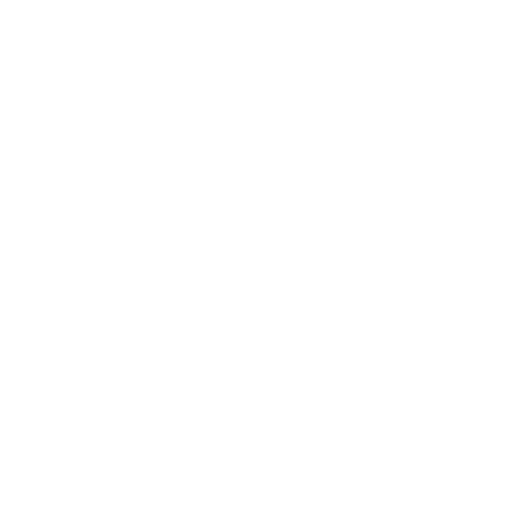
t = 0.00 s
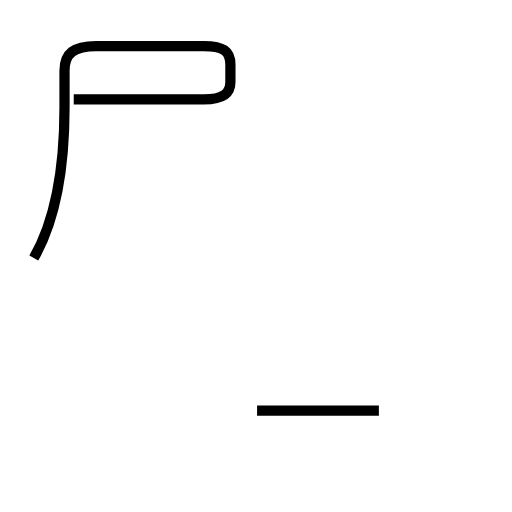
t = 2.02 s
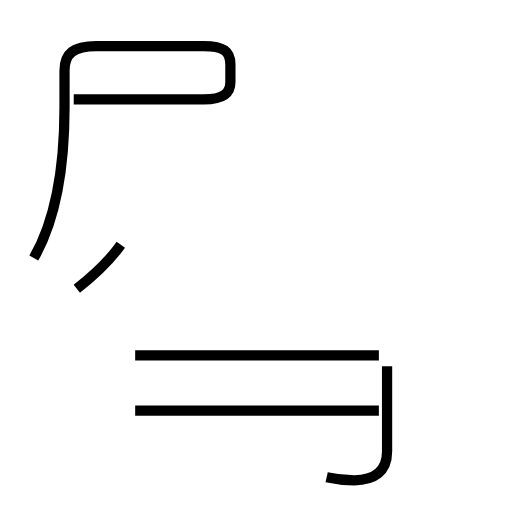
t = 3.75 s
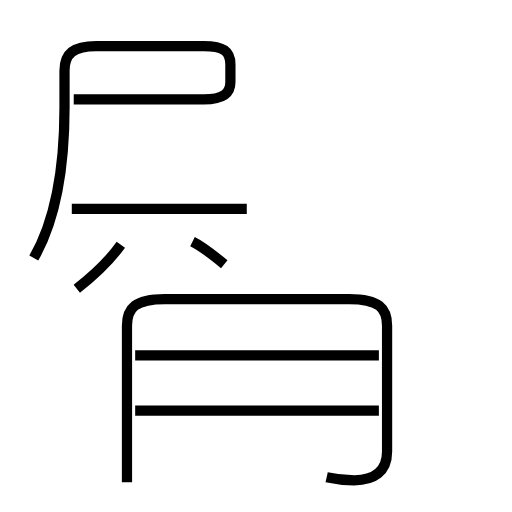
t = 5.81 s
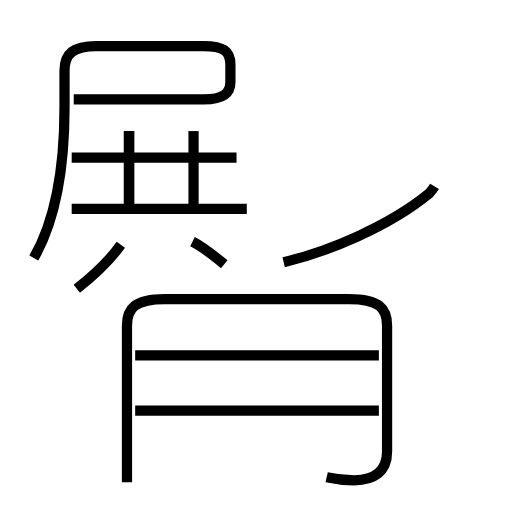
t = 7.71 s
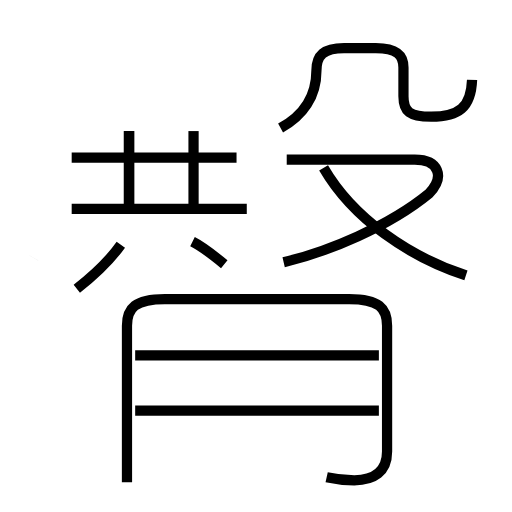
t = 9.67 s

The animated SVG that drew these frames (rendered in a browser with its animation timeline set to each time). Animation: 15 SMIL elements (animate=15); one cycle of 9.67 s.

<?xml version='1.0' encoding='utf-8'?>
<svg viewBox="0.0 -6.0 50.0 50.0" version="1.1" xmlns="http://www.w3.org/2000/svg"><rect x="-1000" y="-1000" width="2000" height="2000" stroke="white" fill="white" /><g style="fill:none;stroke:#000000;stroke-width:1"><path d="M 3.3 -18.8 C 5.2 -22.1 6.3 -26.6 6.3 -33.5 L 6.3 -37.1 C 6.3 -38.8 7.2 -39.5 9.4 -39.5 L 19.9 -39.5 C 21.8 -39.5 22.5 -39.0 22.5 -37.7 L 22.5 -36.0 C 22.5 -34.9 21.8 -34.3 19.9 -34.3 L 7.2 -34.3 " transform="translate(0.0 38.0)" stroke-dasharray="55.4050457343535" stroke-dashoffset="55.4050457343535"><animate attributeName="stroke-dashoffset" from="55.4050457343535" to="0" dur="1.662151372030605s" begin="0s; anim_end.end" fill="freeze" id="anim0" /></path><path d="M 37.0 -3.9 L 13.2 -3.9 " transform="translate(0.0 38.0)" stroke-dasharray="23.8" stroke-dashoffset="23.8"><animate attributeName="stroke-dashoffset" from="23.8" to="0" dur="0.714s" begin="anim0.end" fill="freeze" id="anim1" /></path><path d="M 7.5 -15.8 C 8.9 -16.9 10.6 -18.4 11.8 -20.1 " transform="translate(0.0 38.0)" stroke-dasharray="6.101779046302881" stroke-dashoffset="6.101779046302881"><animate attributeName="stroke-dashoffset" from="6.101779046302881" to="0" dur="0.18305337138908642s" begin="anim1.end" fill="freeze" id="anim2" /></path><path d="M 37.0 -9.3 L 13.2 -9.3 " transform="translate(0.0 38.0)" stroke-dasharray="23.8" stroke-dashoffset="23.8"><animate attributeName="stroke-dashoffset" from="23.8" to="0" dur="0.714s" begin="anim2.end" fill="freeze" id="anim3" /></path><path d="M 31.9 2.6 C 32.8 2.8 33.7 2.9 34.6 2.9 C 36.5 2.9 37.8 2.1 37.8 0.1 L 37.8 -12.2 C 37.8 -13.9 37.0 -14.8 34.1 -14.8 L 16.1 -14.8 C 13.2 -14.8 12.4 -13.9 12.4 -12.2 L 12.4 3.1 " transform="translate(0.0 38.0)" stroke-dasharray="63.62898628646001" stroke-dashoffset="63.62898628646001"><animate attributeName="stroke-dashoffset" from="63.62898628646001" to="0" dur="1.9088695885938003s" begin="anim3.end" fill="freeze" id="anim4" /></path><path d="M 21.9 -18.2 C 20.8 -19.1 19.8 -19.9 18.8 -20.4 " transform="translate(0.0 38.0)" stroke-dasharray="3.808999368516813" stroke-dashoffset="3.808999368516813"><animate attributeName="stroke-dashoffset" from="3.808999368516813" to="0" dur="0.11426998105550439s" begin="anim4.end" fill="freeze" id="anim5" /></path><path d="M 24.1 -23.6 L 7.0 -23.6 " transform="translate(0.0 38.0)" stroke-dasharray="17.1" stroke-dashoffset="17.1"><animate attributeName="stroke-dashoffset" from="17.1" to="0" dur="0.513s" begin="anim5.end" fill="freeze" id="anim6" /></path><path d="M 12.6 -23.6 L 12.6 -31.2 " transform="translate(0.0 38.0)" stroke-dasharray="7.599999999999998" stroke-dashoffset="7.599999999999998"><animate attributeName="stroke-dashoffset" from="7.599999999999998" to="0" dur="0.22799999999999992s" begin="anim6.end" fill="freeze" id="anim7" /></path><path d="M 12.6 -23.6 L 12.6 -31.2 " transform="translate(0.0 38.0)" stroke-dasharray="7.599999999999998" stroke-dashoffset="7.599999999999998"><animate attributeName="stroke-dashoffset" from="7.599999999999998" to="0" dur="0.22799999999999992s" begin="anim7.end" fill="freeze" id="anim8" /></path><path d="M 18.9 -23.6 L 18.9 -31.2 " transform="translate(0.0 38.0)" stroke-dasharray="7.599999999999998" stroke-dashoffset="7.599999999999998"><animate attributeName="stroke-dashoffset" from="7.599999999999998" to="0" dur="0.22799999999999992s" begin="anim8.end" fill="freeze" id="anim9" /></path><path d="M 12.6 -23.6 L 12.6 -31.2 " transform="translate(0.0 38.0)" stroke-dasharray="7.599999999999998" stroke-dashoffset="7.599999999999998"><animate attributeName="stroke-dashoffset" from="7.599999999999998" to="0" dur="0.22799999999999992s" begin="anim9.end" fill="freeze" id="anim10" /></path><path d="M 23.1 -28.6 L 7.0 -28.6 " transform="translate(0.0 38.0)" stroke-dasharray="16.1" stroke-dashoffset="16.1"><animate attributeName="stroke-dashoffset" from="16.1" to="0" dur="0.48300000000000004s" begin="anim10.end" fill="freeze" id="anim11" /></path><path d="M 27.7 -18.4 C 32.0 -19.4 38.0 -21.9 41.9 -25.1 C 43.5 -26.8 42.8 -28.4 40.5 -28.4 L 28.0 -28.4 " transform="translate(0.0 38.0)" stroke-dasharray="33.39272887917028" stroke-dashoffset="33.39272887917028"><animate attributeName="stroke-dashoffset" from="33.39272887917028" to="0" dur="1.0017818663751084s" begin="anim11.end" fill="freeze" id="anim12" /></path><path d="M 45.5 -17.1 C 40.0 -18.9 34.5 -22.6 31.6 -27.6 " transform="translate(0.0 38.0)" stroke-dasharray="17.79086810685583" stroke-dashoffset="17.79086810685583"><animate attributeName="stroke-dashoffset" from="17.79086810685583" to="0" dur="0.5337260432056748s" begin="anim12.end" fill="freeze" id="anim13" /></path><path d="M 27.4 -31.5 C 29.6 -32.7 30.9 -34.6 30.9 -37.1 C 30.9 -38.6 31.6 -39.3 33.6 -39.3 L 36.7 -39.3 C 38.8 -39.3 39.4 -38.6 39.4 -37.4 L 39.4 -34.6 C 39.4 -33.1 40.0 -32.6 42.1 -32.6 C 44.8 -32.6 46.0 -33.5 46.1 -36.2" transform="translate(0.0 38.0)" stroke-dasharray="30.863525521118873" stroke-dashoffset="30.863525521118873"><animate attributeName="stroke-dashoffset" from="30.863525521118873" to="0" dur="0.9259057656335662s" begin="anim13.end" fill="freeze" id="anim_end" /></path></g></svg>
